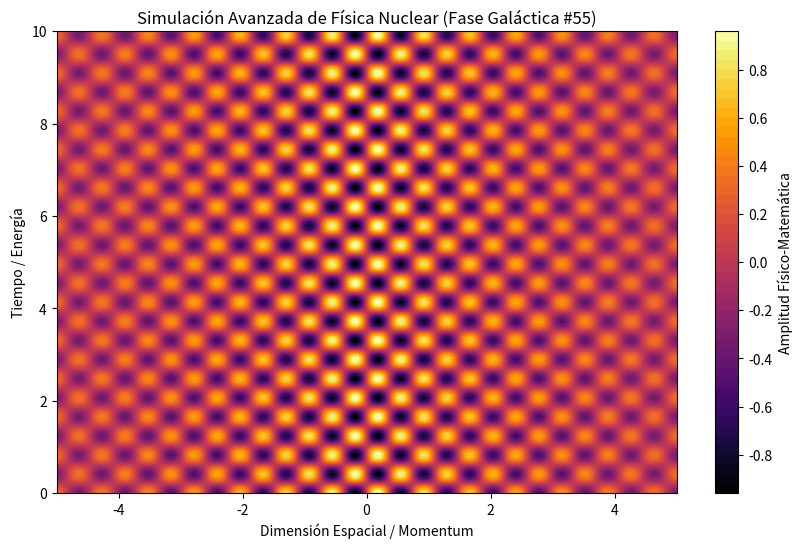

The script that saved this image:
%matplotlib inline
# Simulación Galáctica: Física Nuclear - Variante 55
import numpy as np
import matplotlib.pyplot as plt

# Parámetros Físicos Aleatorios
param_1 = 8.462
param_2 = 7.602
param_3 = 0.227

t = np.linspace(0, 10, 500)
x = np.linspace(-5, 5, 500)
X, T = np.meshgrid(x, t)

# Ecuación Base (Avanzada)
Z = np.sin(X * param_1) * np.cos(T * param_2) * np.exp(-np.abs(X) * param_3)

plt.figure(figsize=(10, 6))
plt.contourf(X, T, Z, 50, cmap='inferno')
plt.colorbar(label='Amplitud Físico-Matemática')
plt.title(r'Simulación Avanzada de Física Nuclear (Fase Galáctica #55)')
plt.xlabel('Dimensión Espacial / Momentum')
plt.ylabel('Tiempo / Energía')
plt.show()
